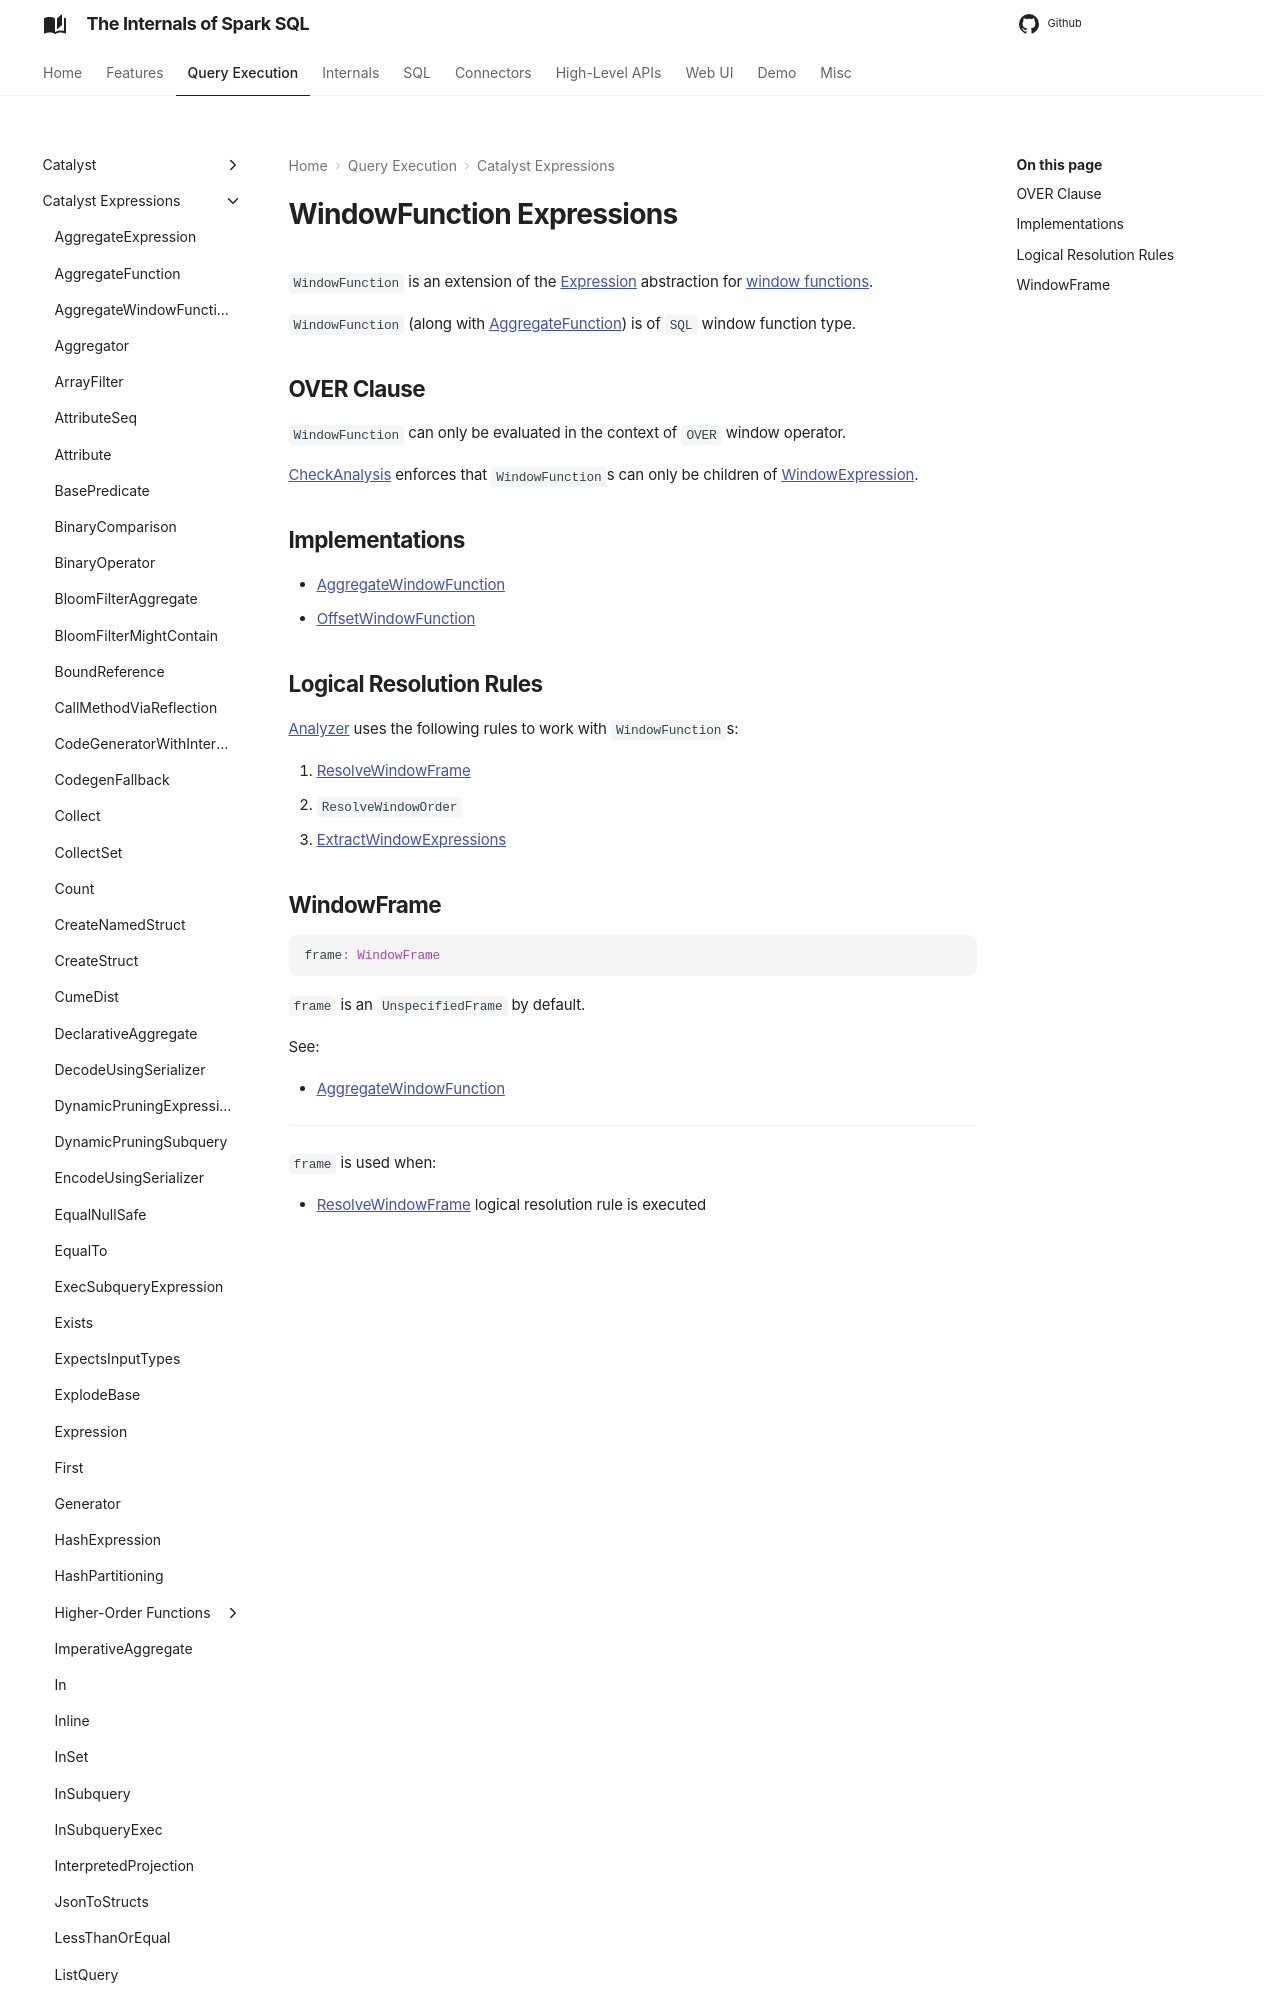

repository: japila-books/spark-sql-internals · page: expressions/WindowFunction/index.html · generator: mkdocs

# WindowFunction Expressions

`WindowFunction` is an extension of the [Expression](Expression.md) abstraction for [window functions](#implementations).

`WindowFunction` (along with [AggregateFunction](AggregateFunction.md)) is of `SQL` window function type.

## OVER Clause

`WindowFunction` can only be evaluated in the context of `OVER` window operator.

[CheckAnalysis](../CheckAnalysis.md) enforces that `WindowFunction`s can only be children of [WindowExpression](WindowExpression.md).
